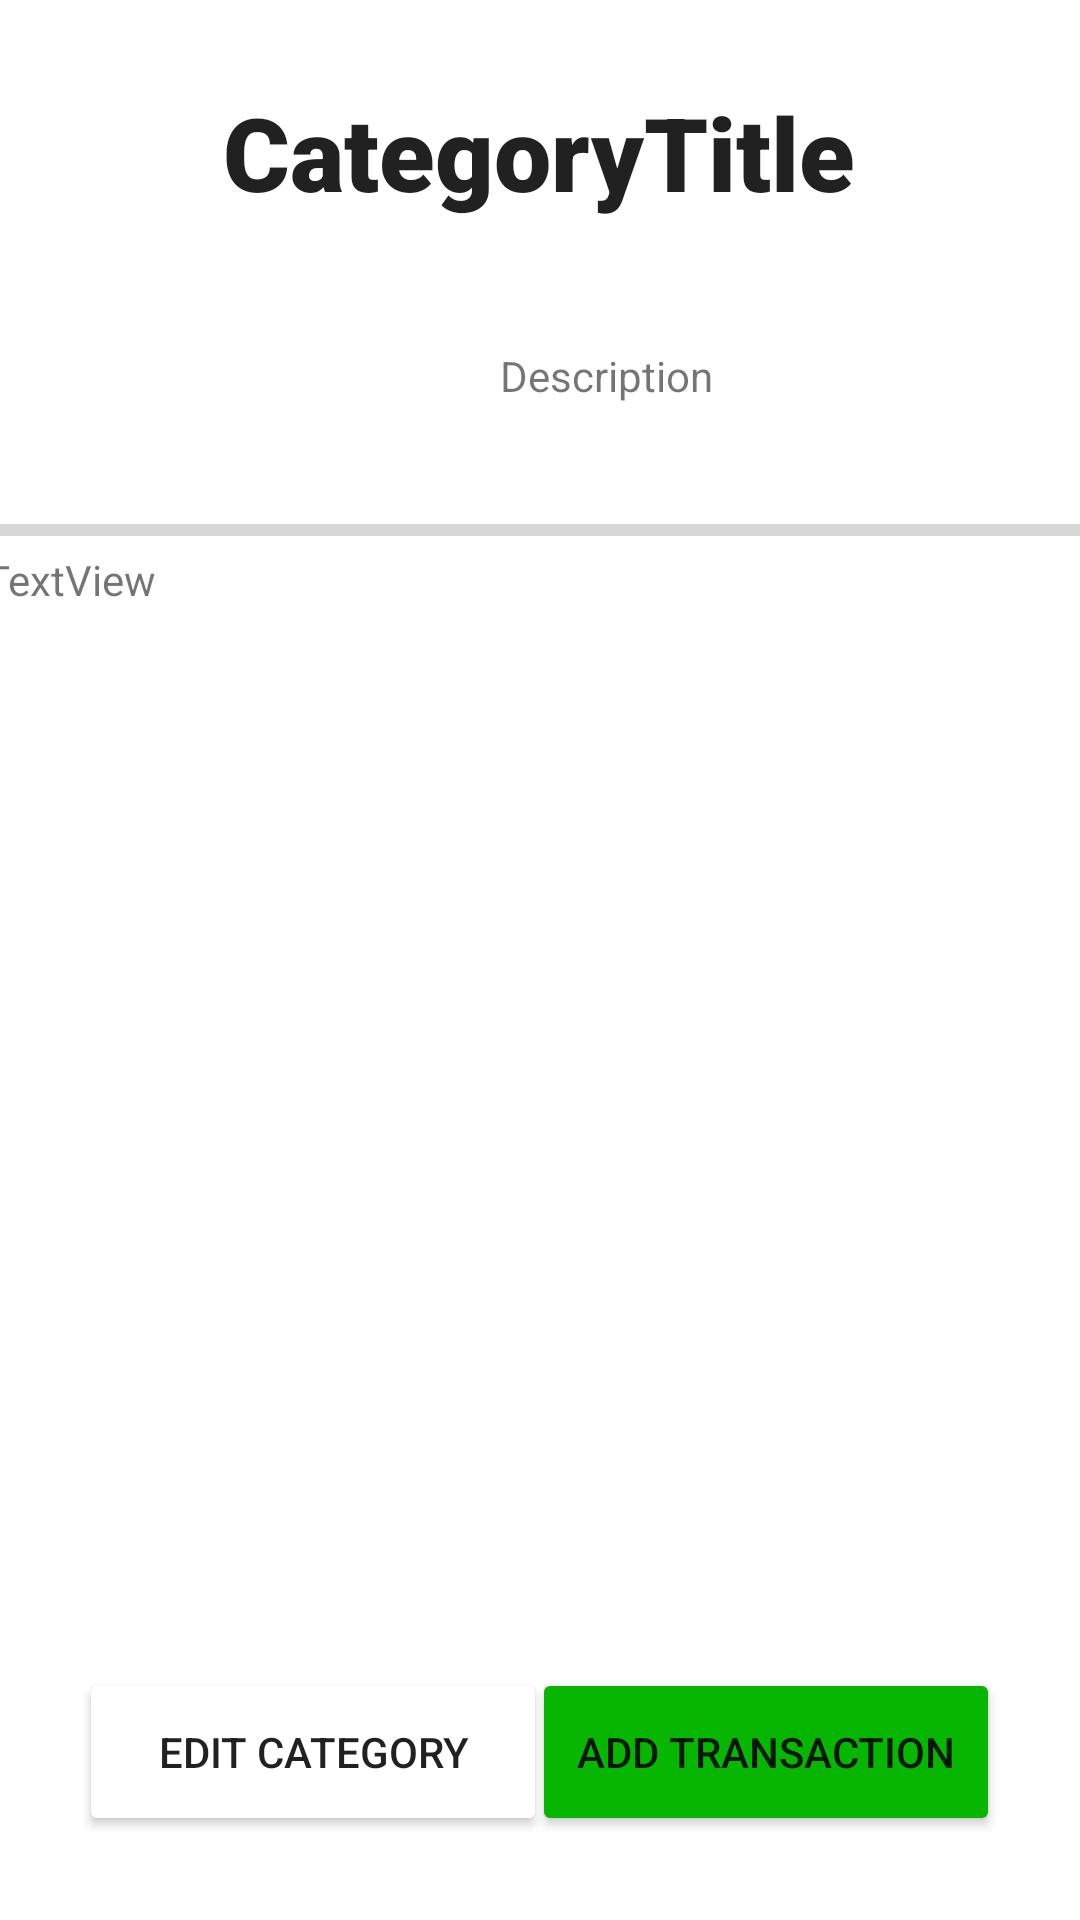

Android layout source for this screen:
<!-- AndroidManifest.xml: application theme Theme.Bunkies -->
<!-- res/layout/activity_category_view.xml -->
<?xml version="1.0" encoding="utf-8"?>
<androidx.constraintlayout.widget.ConstraintLayout xmlns:android="http://schemas.android.com/apk/res/android"
    xmlns:app="http://schemas.android.com/apk/res-auto"
    xmlns:tools="http://schemas.android.com/tools"
    android:layout_width="match_parent"
    android:layout_height="match_parent"
    tools:context=".CategoryView">

    <Button
        android:id="@+id/editCategoryButton"
        android:layout_width="156dp"
        android:layout_height="56dp"
        android:layout_marginBottom="28dp"
        android:backgroundTint="@color/editGrey"
        android:text="Edit Category"
        app:layout_constraintBottom_toBottomOf="parent"
        app:layout_constraintEnd_toEndOf="parent"
        app:layout_constraintHorizontal_bias="0.129"
        app:layout_constraintStart_toStartOf="parent" />

    <Button
        android:id="@+id/addTransactionButton"
        android:layout_width="156dp"
        android:layout_height="56dp"
        android:layout_marginBottom="28dp"
        android:backgroundTint="@color/budgetGreen"
        android:text="Add Transaction"
        app:layout_constraintBottom_toBottomOf="parent"
        app:layout_constraintEnd_toEndOf="parent"
        app:layout_constraintHorizontal_bias="0.87"
        app:layout_constraintStart_toStartOf="parent" />

    <TextView
        android:id="@+id/categoryDescription"
        android:layout_width="378dp"
        android:layout_height="70dp"
        android:layout_marginStart="13dp"
        android:layout_marginTop="17dp"
        android:gravity="center"
        android:text="Description"
        android:textAlignment="center"
        app:layout_constraintStart_toStartOf="parent"
        app:layout_constraintTop_toBottomOf="@+id/categoryTitle" />

    <ProgressBar
        android:id="@+id/categoryProgressBar"
        style="@style/Widget.AppCompat.ProgressBar.Horizontal"
        android:layout_width="371dp"
        android:layout_height="33dp"
        android:clickable="false"
        android:indeterminate="false"
        android:progressTint="@color/budgetGreen"
        app:layout_constraintEnd_toEndOf="parent"
        app:layout_constraintStart_toStartOf="parent"
        app:layout_constraintTop_toBottomOf="@+id/categoryDescription" />

    <TextView
        android:id="@+id/categoryProgressText"
        android:layout_width="371dp"
        android:layout_height="29dp"
        android:layout_marginTop="-10dp"
        android:text="TextView"
        app:layout_constraintEnd_toEndOf="parent"
        app:layout_constraintStart_toStartOf="parent"
        app:layout_constraintTop_toBottomOf="@+id/categoryProgressBar" />

    <ListView
        android:id="@+id/listTransactionsView"
        android:layout_width="409dp"
        android:layout_height="412dp"
        android:layout_marginTop="8dp"
        android:layout_marginEnd="1dp"
        app:layout_constraintEnd_toEndOf="parent"
        app:layout_constraintHorizontal_bias="1.0"
        app:layout_constraintStart_toStartOf="parent"
        app:layout_constraintTop_toBottomOf="@+id/categoryProgressText" />

    <TextView
        android:id="@+id/categoryTitle"
        android:layout_width="wrap_content"
        android:layout_height="wrap_content"
        android:layout_marginTop="28dp"
        android:fontFamily="sans-serif-black"
        android:text="CategoryTitle"
        android:textAppearance="@style/TextAppearance.AppCompat.Large"
        android:textSize="34sp"
        android:textStyle="bold"
        app:layout_constraintEnd_toEndOf="parent"
        app:layout_constraintHorizontal_bias="0.497"
        app:layout_constraintStart_toStartOf="parent"
        app:layout_constraintTop_toTopOf="parent" />
</androidx.constraintlayout.widget.ConstraintLayout>
<!-- resources referenced by this layout -->
<resources>
  <color name="budgetGreen">#FF06B600</color>
  <style name="Theme.Bunkies" parent="Theme.MaterialComponents.DayNight.DarkActionBar">
          
          <item name="colorPrimary">@color/purple_500</item>
          <item name="colorPrimaryVariant">@color/purple_700</item>
          <item name="colorOnPrimary">@color/white</item>
          
          <item name="colorSecondary">@color/teal_200</item>
          <item name="colorSecondaryVariant">@color/teal_700</item>
          <item name="colorOnSecondary">@color/black</item>
          
          <item name="android:statusBarColor">?attr/colorPrimaryVariant</item>
          
      </style>
  <color name="purple_500">#FF6200EE</color>
  <color name="purple_700">#FF3700B3</color>
  <color name="white">#FFFFFFFF</color>
  <color name="teal_200">#FF03DAC5</color>
  <color name="teal_700">#FF018786</color>
  <color name="black">#FF000000</color>
</resources>
